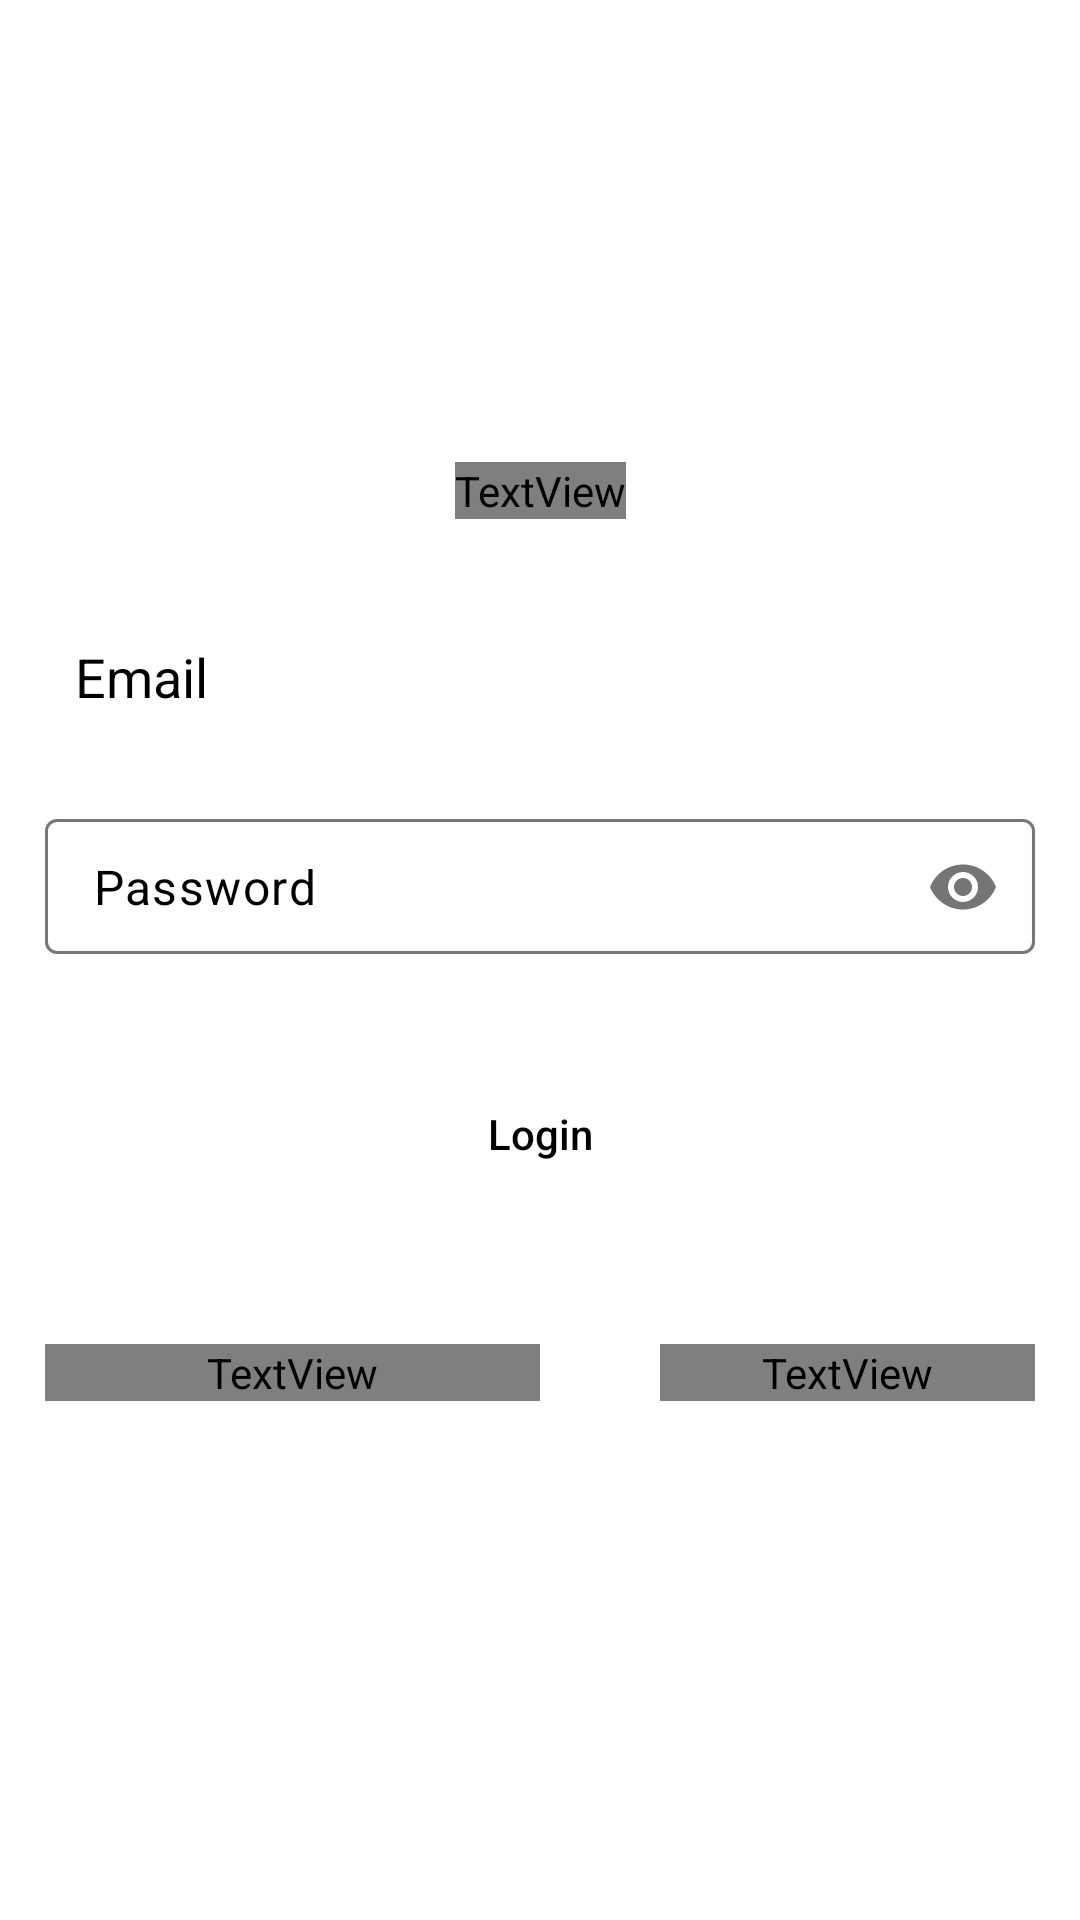

This screen was rendered from an Android layout file. Write that file and the resources it references.
<!-- AndroidManifest.xml: application theme Theme.Multivendor -->
<!-- res/layout/activity_login.xml -->
<?xml version="1.0" encoding="utf-8"?>
<androidx.constraintlayout.widget.ConstraintLayout xmlns:android="http://schemas.android.com/apk/res/android"
    xmlns:app="http://schemas.android.com/apk/res-auto"
    xmlns:tools="http://schemas.android.com/tools"
    android:layout_width="match_parent"
    android:layout_height="match_parent"
    android:background="@color/white"
    tools:context=".common.Login">

    <TextView
        android:id="@+id/loginText"
        android:layout_width="wrap_content"
        android:layout_height="wrap_content"
        android:text="Login"
        android:textColor="@color/primary"
        android:textSize="20sp"
        android:textStyle="bold"
        app:layout_constraintBottom_toTopOf="@+id/relativeLayout"
        app:layout_constraintEnd_toEndOf="parent"
        app:layout_constraintStart_toStartOf="parent" />

    <RelativeLayout
        android:id="@+id/relativeLayout"
        android:layout_width="wrap_content"
        android:layout_height="wrap_content"
        app:layout_constraintBottom_toBottomOf="parent"
        app:layout_constraintEnd_toEndOf="parent"
        app:layout_constraintStart_toStartOf="parent"
        app:layout_constraintTop_toTopOf="parent">

        <ProgressBar
            android:id="@+id/progressBar6"
            style="@style/Widget.AppCompat.ProgressBar.Horizontal"
            android:layout_width="150dp"
            android:layout_height="30dp"
            android:layout_centerHorizontal="true"
            android:layout_marginTop="25dp"
            android:indeterminate="true"
            android:max="100"
            android:progress="0"
            android:visibility="gone" />

        <EditText
            android:id="@+id/edittext15"
            android:layout_width="match_parent"
            android:layout_height="45dp"
            android:layout_below="@id/progressBar6"
            android:layout_marginHorizontal="15dp"
            android:layout_marginTop="30dp"
            android:background="@drawable/edit_text"
            android:hint="Email"
            android:inputType="textEmailAddress"
            android:paddingHorizontal="10dp"
            android:textColor="@color/black"
            android:textColorHint="@color/primary" />

        <com.google.android.material.textfield.TextInputLayout
            android:id="@+id/textField3"
            android:layout_width="match_parent"
            android:layout_height="45dp"
            android:layout_below="@id/edittext15"
            android:layout_marginHorizontal="15dp"
            android:layout_marginTop="25dp"
            android:textColorHint="@color/primary"
            app:hintEnabled="false"
            app:passwordToggleContentDescription="Toggle password"
            app:passwordToggleEnabled="true">


            <EditText
                android:id="@+id/edittext16"
                android:layout_width="match_parent"
                android:layout_height="45dp"
                android:background="@drawable/edit_text"
                android:hint="Password"
                android:inputType="textPassword"
                android:paddingVertical="5dp"
                android:textColor="@color/black"
                android:textColorHint="@color/primary" />
        </com.google.android.material.textfield.TextInputLayout>

        <LinearLayout
            android:id="@+id/linear"
            android:layout_width="match_parent"
            android:layout_height="wrap_content"
            android:layout_below="@id/button8"
            android:layout_marginHorizontal="15dp"
            android:gravity="center"
            android:layout_marginTop="50dp"
            android:orientation="horizontal">

            <TextView
                android:id="@+id/textview9"
                android:layout_width="match_parent"
                android:layout_height="wrap_content"
                android:text="Forgot Password?"
                android:layout_weight="1"
                android:gravity="center"
                android:textColor="@color/primary"
                android:textSize="16sp"
                android:textStyle="italic|bold" />

            <TextView
                android:id="@+id/textview10"
                android:layout_width="match_parent"
                android:layout_height="wrap_content"
                android:text="Register"
                android:gravity="center"
                android:layout_weight="1"
                android:layout_marginStart="40dp"
                android:textColor="@color/primary"
                android:textSize="16sp"
                android:textStyle="italic|bold" />
        </LinearLayout>


        <Button
            android:id="@+id/button8"
            android:layout_width="match_parent"
            android:layout_height="40dp"
            android:layout_below="@id/textField3"
            android:layout_marginHorizontal="50dp"
            android:layout_marginTop="40dp"
            android:background="@drawable/button"
            android:text="Login"
            android:textAllCaps="false"
            android:textColor="@color/black"
            app:backgroundTint="@null" />
    </RelativeLayout>
</androidx.constraintlayout.widget.ConstraintLayout>
<!-- resources referenced by this layout -->
<resources>
  <color name="black">#FFFFFFFF</color>
  <color name="primary">#BB86FC</color>
  <color name="white">#FF000000</color>
  <!-- drawable button (drawable) -->
  <?xml version="1.0" encoding="utf-8"?>
  <shape xmlns:android="http://schemas.android.com/apk/res/android">
      <solid android:color="@color/primary"/>
      <corners android:radius="15dp"/>
  
  </shape>
  <style name="Theme.Multivendor" parent="Base.Theme.Multivendor" />
  <style name="Base.Theme.Multivendor" parent="Theme.Material3.DayNight.NoActionBar">
          
         <item name="colorPrimary">@color/primary</item>
      </style>
</resources>
